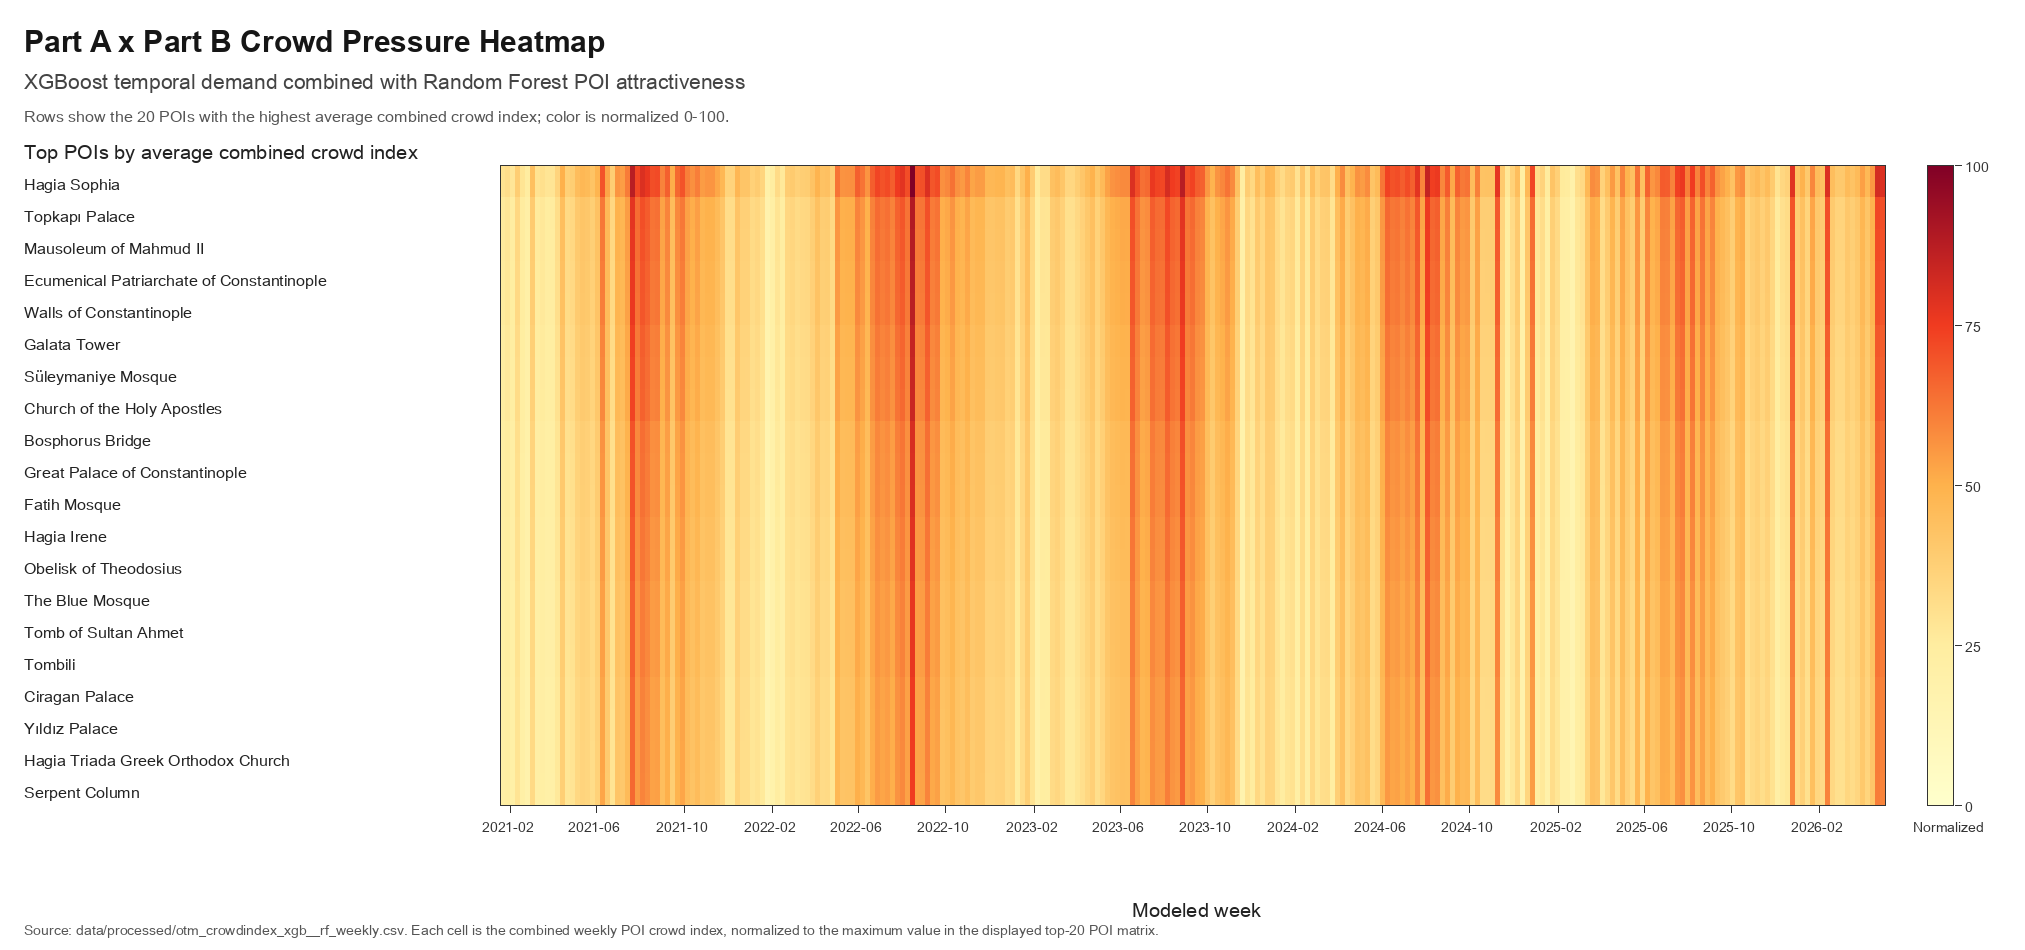

The file beside this chart, header and first rows:
display_name_en, 2021-01-17, 2021-01-24, 2021-01-31, 2021-02-07, 2021-02-14, 2021-02-21, 2021-02-28, 2021-03-07, 2021-03-14, 2021-03-21, 2021-03-28, 2021-04-04, 2021-04-11, 2021-04-18, 2021-04-25, 2021-05-02, 2021-05-09, 2021-05-16, 2021-05-23, 2021-05-30, 2021-06-06, 2021-06-13, 2021-06-20
Hagia Sophia, 29.62, 31.65, 27.8, 38.27, 28.58, 24.35, 44.18, 29.18, 30.52, 28.2, 28.4, 35.46, 50.24, 37.2, 38.3, 45.15, 47.33, 46.35, 42.56, 48.73, 70.05, 52.74, 38.52
Topkapı Palace, 26.3, 28.1, 24.68, 33.99, 25.38, 21.62, 39.23, 25.91, 27.1, 25.05, 25.22, 31.49, 44.61, 33.04, 34.01, 40.1, 42.03, 41.16, 37.79, 43.27, 62.2, 46.84, 34.21
Mausoleum of Mahmud II, 26.14, 27.93, 24.53, 33.78, 25.22, 21.48, 38.99, 25.75, 26.93, 24.89, 25.06, 31.29, 44.33, 32.83, 33.8, 39.85, 41.77, 40.9, 37.56, 43.0, 61.81, 46.54, 34.0
Ecumenical Patriarchate of Constantinopl…, 25.85, 27.63, 24.27, 33.41, 24.95, 21.25, 38.57, 25.47, 26.64, 24.62, 24.79, 30.95, 43.86, 32.48, 33.43, 39.42, 41.32, 40.46, 37.15, 42.54, 61.15, 46.04, 33.63
Walls of Constantinople, 25.77, 27.54, 24.19, 33.31, 24.88, 21.19, 38.45, 25.39, 26.56, 24.55, 24.71, 30.86, 43.72, 32.38, 33.33, 39.3, 41.19, 40.34, 37.04, 42.41, 60.96, 45.9, 33.53
Galata Tower, 25.14, 26.86, 23.59, 32.48, 24.26, 20.66, 37.5, 24.76, 25.9, 23.94, 24.1, 30.09, 42.63, 31.57, 32.5, 38.32, 40.17, 39.34, 36.12, 41.35, 59.45, 44.76, 32.69
Süleymaniye Mosque, 24.91, 26.61, 23.38, 32.19, 24.04, 20.48, 37.16, 24.54, 25.67, 23.72, 23.88, 29.82, 42.25, 31.29, 32.21, 37.97, 39.8, 38.98, 35.79, 40.98, 58.91, 44.36, 32.4
Church of the Holy Apostles, 24.82, 26.52, 23.29, 32.07, 23.95, 20.4, 37.02, 24.45, 25.57, 23.64, 23.8, 29.71, 42.1, 31.18, 32.09, 37.84, 39.66, 38.84, 35.67, 40.83, 58.7, 44.2, 32.28
Bosphorus Bridge, 23.86, 25.5, 22.4, 30.84, 23.03, 19.62, 35.6, 23.51, 24.59, 22.72, 22.88, 28.57, 40.47, 29.97, 30.86, 36.38, 38.13, 37.34, 34.29, 39.26, 56.44, 42.49, 31.04
Great Palace of Constantinople, 23.74, 25.37, 22.28, 30.68, 22.91, 19.52, 35.41, 23.39, 24.46, 22.61, 22.76, 28.42, 40.27, 29.82, 30.7, 36.19, 37.94, 37.15, 34.12, 39.06, 56.15, 42.28, 30.88
Fatih Mosque, 23.69, 25.32, 22.24, 30.62, 22.87, 19.48, 35.35, 23.34, 24.42, 22.56, 22.72, 28.37, 40.19, 29.76, 30.64, 36.12, 37.86, 37.08, 34.05, 38.98, 56.04, 42.2, 30.82
Hagia Irene, 23.29, 24.88, 21.85, 30.09, 22.47, 19.14, 34.74, 22.94, 23.99, 22.18, 22.32, 27.88, 39.5, 29.25, 30.11, 35.5, 37.21, 36.44, 33.46, 38.31, 55.07, 41.47, 30.29
Obelisk of Theodosius, 23.21, 24.8, 21.78, 29.99, 22.4, 19.08, 34.62, 22.87, 23.92, 22.1, 22.25, 27.79, 39.37, 29.15, 30.01, 35.38, 37.09, 36.32, 33.35, 38.18, 54.89, 41.33, 30.19
The Blue Mosque, 22.77, 24.33, 21.38, 29.43, 21.98, 18.72, 33.97, 22.44, 23.47, 21.69, 21.84, 27.27, 38.63, 28.61, 29.45, 34.72, 36.39, 35.64, 32.73, 37.47, 53.87, 40.56, 29.62
Tomb of Sultan Ahmet, 22.77, 24.33, 21.38, 29.43, 21.98, 18.72, 33.97, 22.44, 23.47, 21.69, 21.84, 27.27, 38.63, 28.61, 29.45, 34.72, 36.39, 35.64, 32.73, 37.47, 53.87, 40.56, 29.62
Tombili, 22.77, 24.33, 21.37, 29.43, 21.98, 18.72, 33.97, 22.43, 23.46, 21.68, 21.83, 27.26, 38.62, 28.6, 29.44, 34.71, 36.39, 35.63, 32.72, 37.46, 53.85, 40.55, 29.62
Ciragan Palace, 22.32, 23.85, 20.95, 28.84, 21.54, 18.35, 33.29, 21.99, 23.0, 21.25, 21.4, 26.72, 37.85, 28.03, 28.86, 34.02, 35.66, 34.92, 32.07, 36.72, 52.78, 39.74, 29.03
Yıldız Palace, 22.29, 23.82, 20.92, 28.8, 21.51, 18.32, 33.25, 21.96, 22.97, 21.23, 21.37, 26.68, 37.81, 28.0, 28.82, 33.98, 35.62, 34.88, 32.03, 36.67, 52.72, 39.69, 28.99
Hagia Triada Greek Orthodox Church, 22.25, 23.78, 20.89, 28.76, 21.48, 18.29, 33.19, 21.92, 22.93, 21.19, 21.33, 26.64, 37.74, 27.95, 28.78, 33.93, 35.56, 34.82, 31.98, 36.61, 52.63, 39.63, 28.94
Serpent Column, 22.21, 23.73, 20.84, 28.7, 21.43, 18.26, 33.13, 21.88, 22.89, 21.15, 21.29, 26.59, 37.67, 27.9, 28.72, 33.86, 35.49, 34.75, 31.91, 36.54, 52.53, 39.55, 28.89
